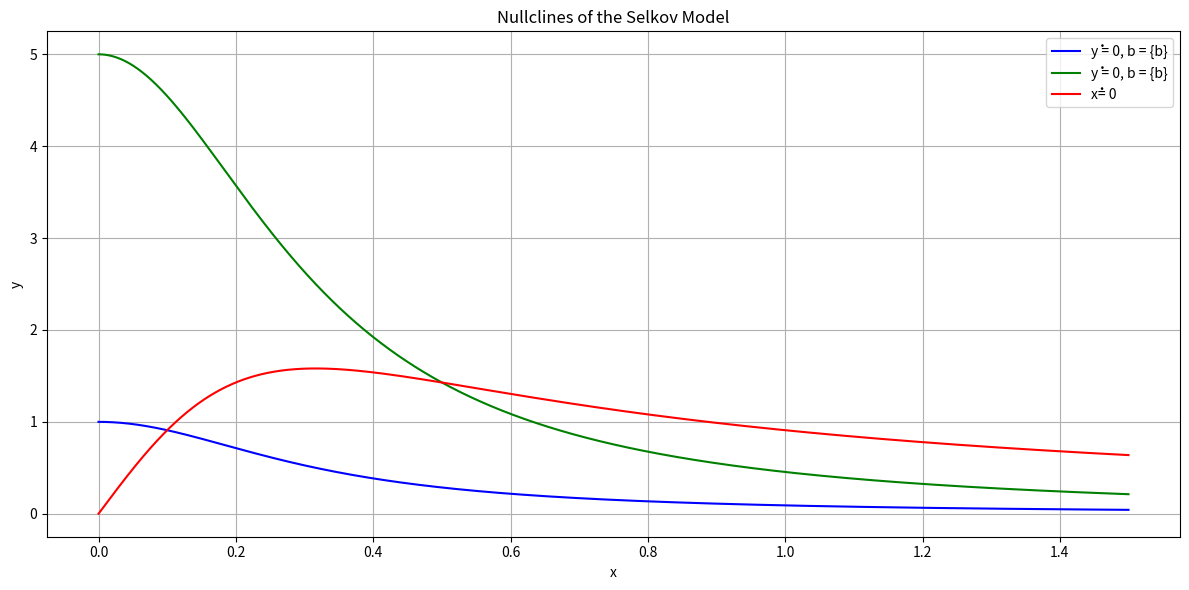

Here is the Python script that generated this plot:
##nullclines of selkov model

##Used to investigate the selkov model, which ultimately did not make it to the thesis

import numpy as np
import matplotlib.pyplot as plt
from tqdm import tqdm
from itertools import product

def nullclinex(x, params):
   a = params['a']
   nx = x / (a + x**2)
   return nx

def nullcliney(x, params):
   a = params['a']
   b = params['b']
   ny = b / (a + x**2)
   return ny

b_values = [0.1, 0.5]

a_values = [0.1, 0.1]

x = np. linspace(0, 1.5, 10000)

colors = ['b', 'g']

plt.figure(figsize=(12, 6))
kk = [0,1]

dot = '\u0307'

for a, b, colorao in zip(a_values, b_values, colors):
   params = {'a': a, 'b': b}
   plt.plot(x, nullcliney(x, params), color=colorao, label=f'y'+ dot + " = 0, b = {b}")

plt.plot(x, nullclinex(x, params), color = 'r', label=f'x' + dot + '= 0')

plt.xlabel('x')
plt.ylabel('y')
plt.title("Nullclines of the Selkov Model")
plt.grid()
plt.legend()

plt.tight_layout()
plt.show()
